Run: headless pygame with SDL's dummy video driver; simulated clock (each Clock.tick advances the game by its frame time, no real sleeping); random seed 0; keys injected as events and as key.get_pressed() state; no mouse input.
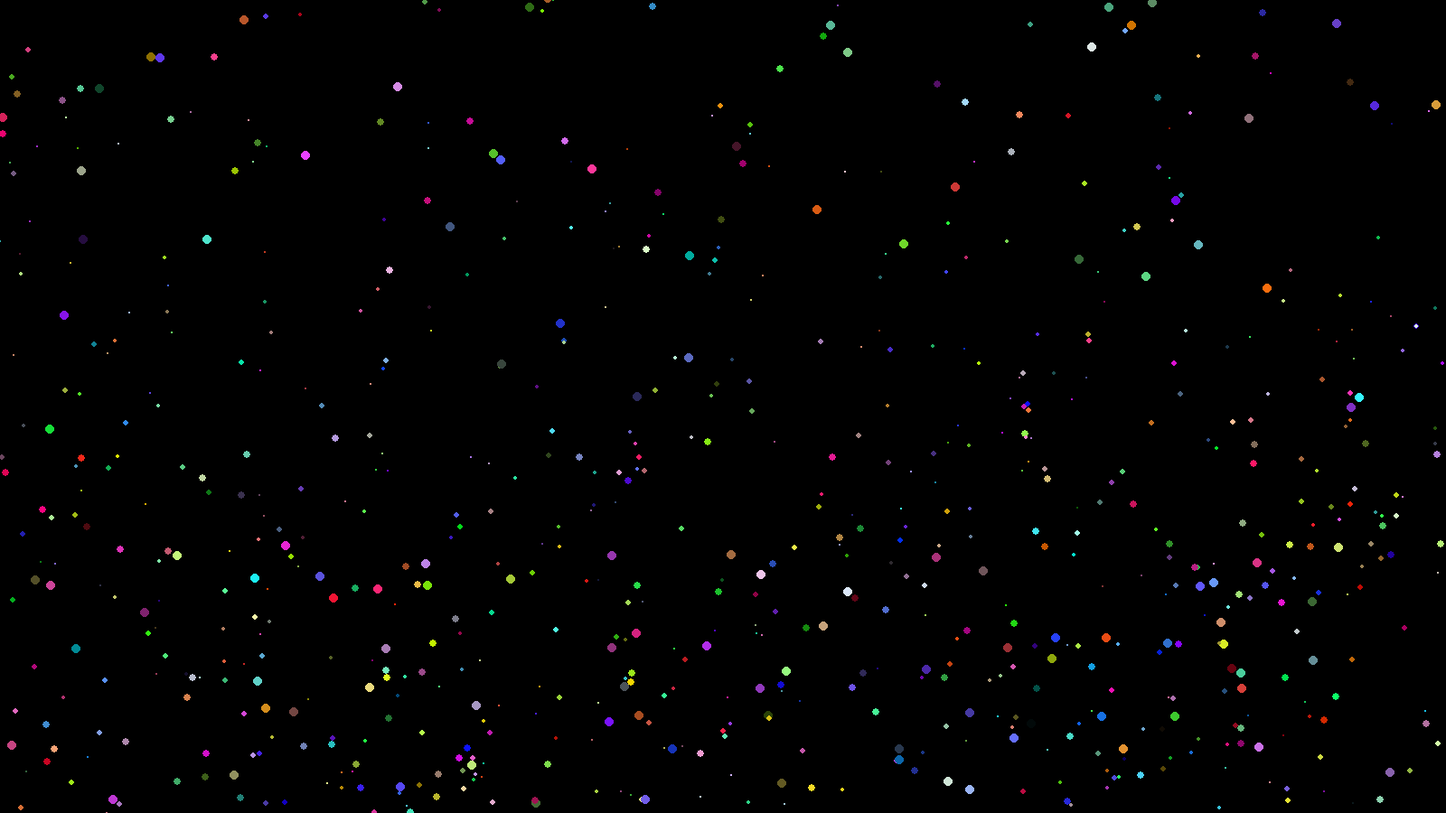
Frame 1 of 4 · flips 1–60 · no input
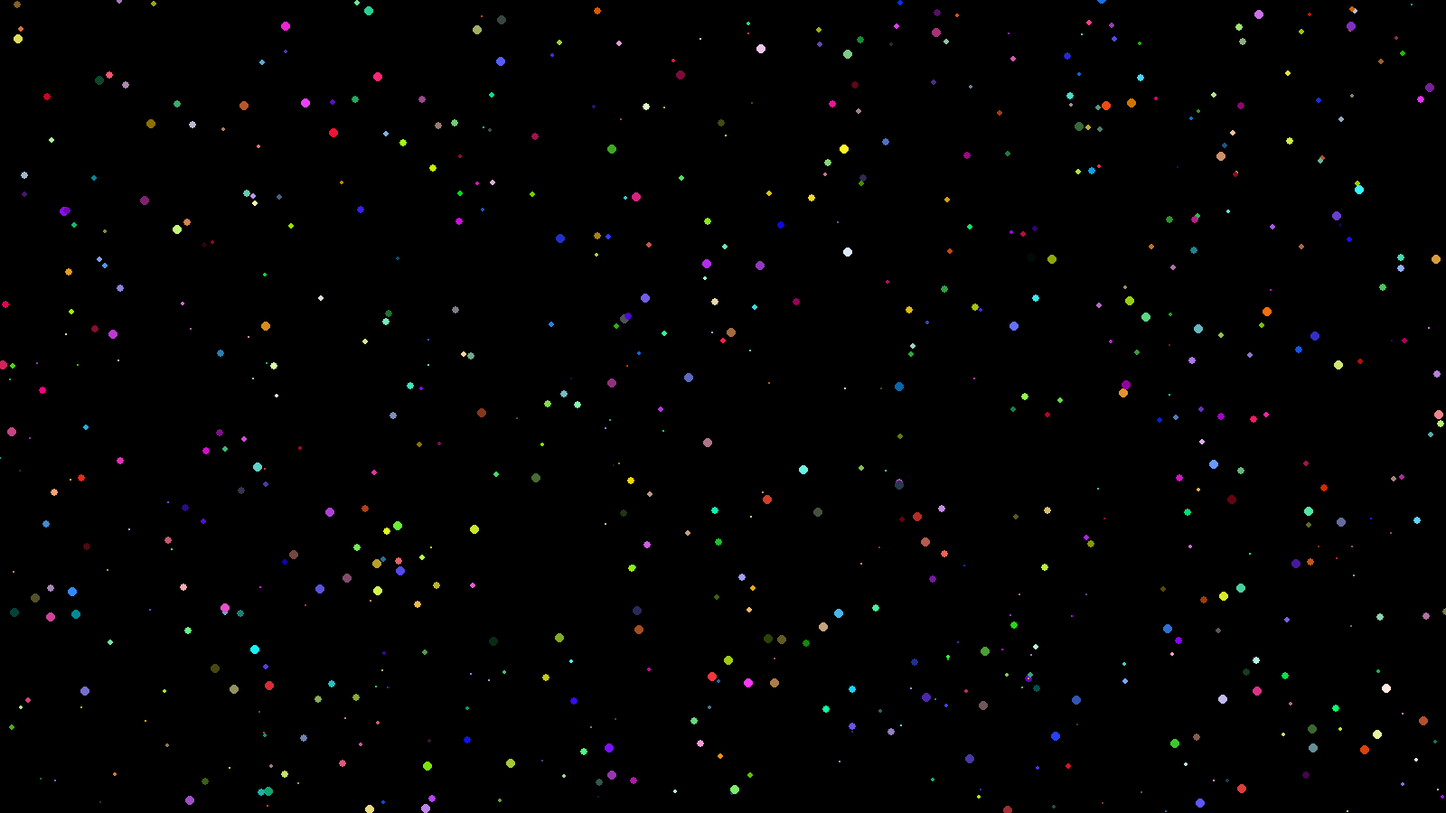
Frame 2 of 4 · flips 61–180 · tapped SPACE, RETURN · held RIGHT (→), D
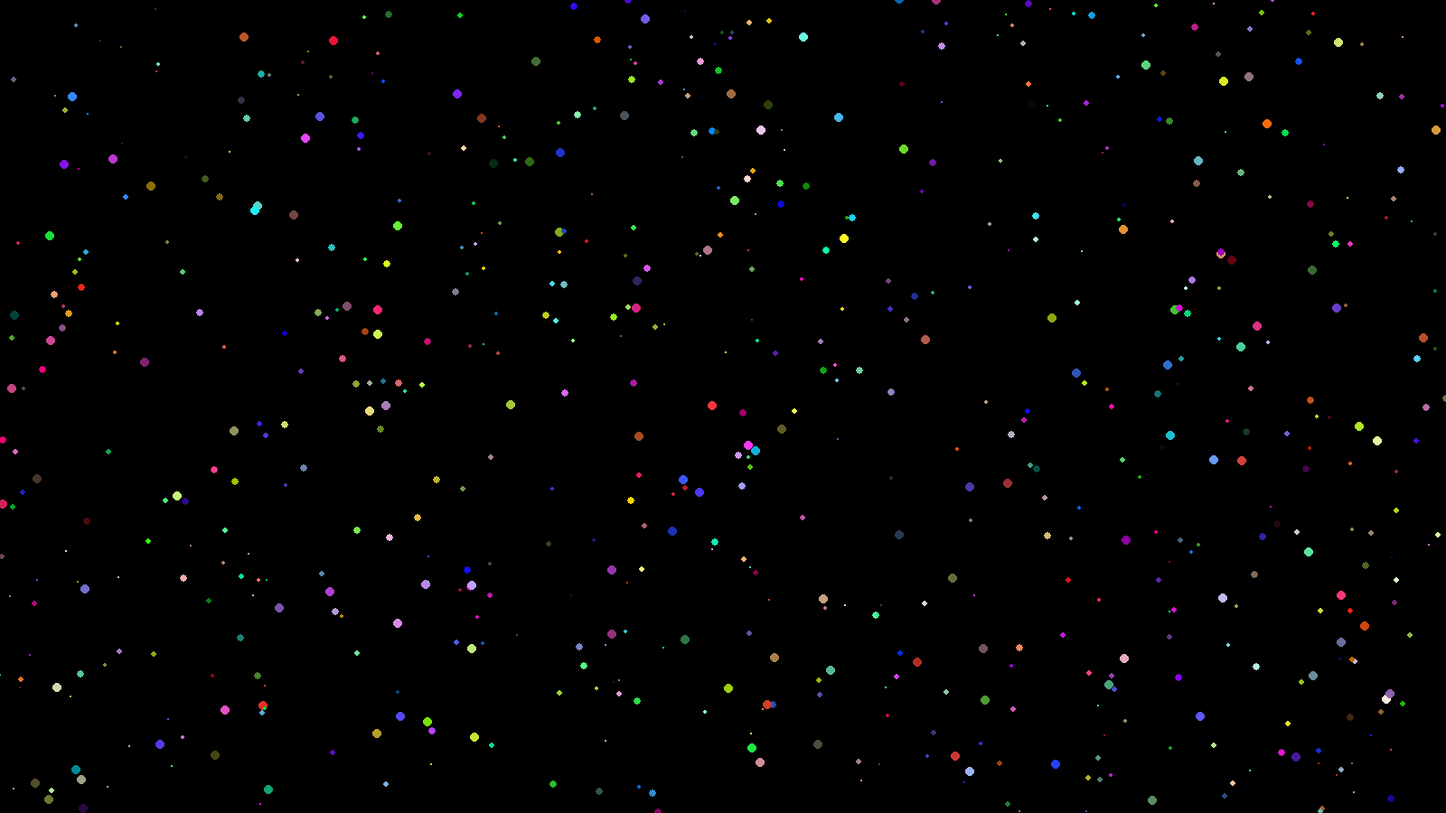
Frame 3 of 4 · flips 181–300 · held DOWN (↓), S
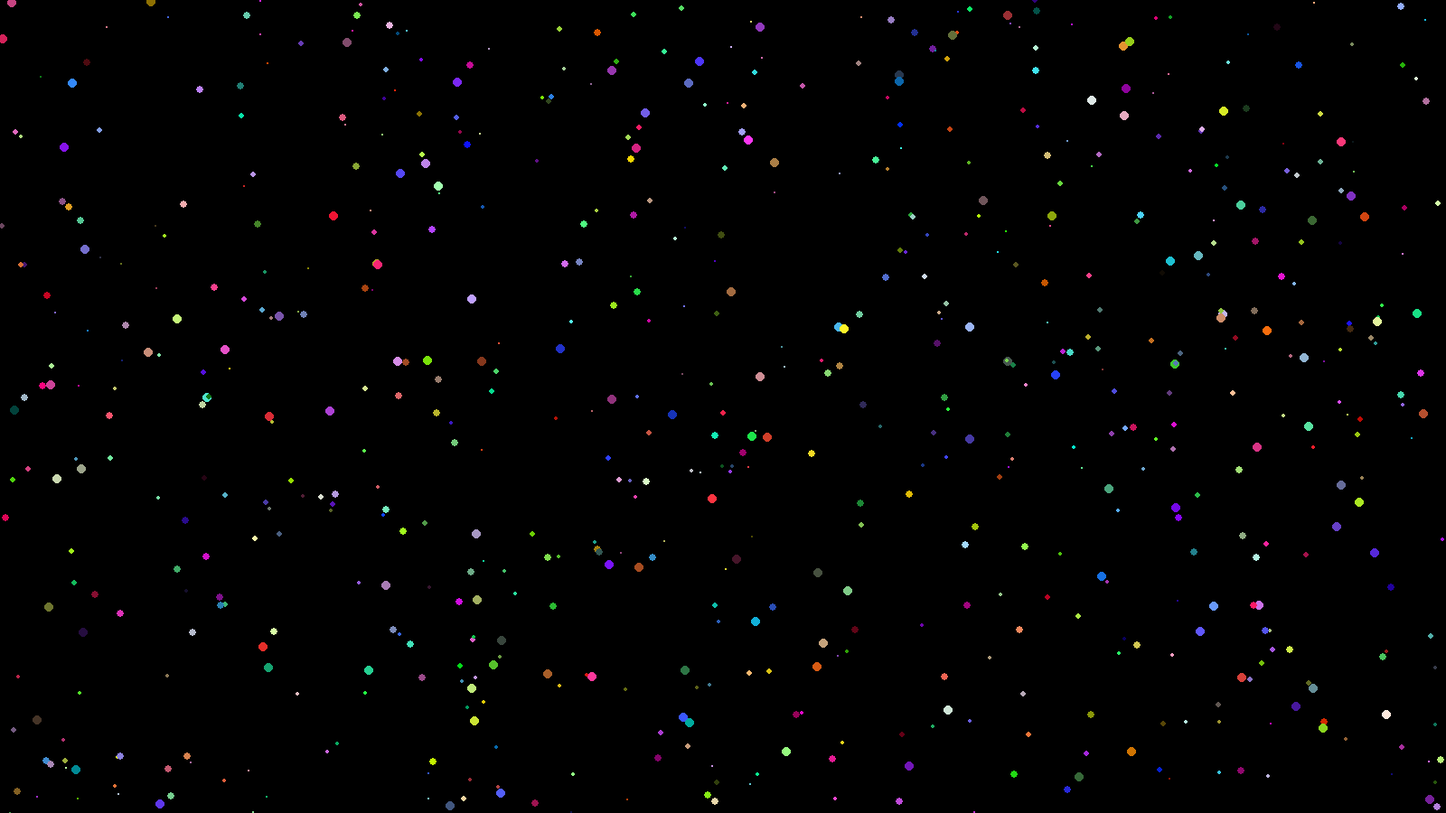
Frame 4 of 4 · flips 301–420 · held LEFT (←), A, UP (↑), W

The pygame program that drew these frames:

import pygame
from random import randint
pygame.init()

WIDTH = 1600
HEIGHT = 900
display = pygame.display.set_mode((WIDTH, HEIGHT))
clock = pygame.time.Clock()
pygame.display.set_caption("Game rain")
FPS = 60
ON = True


class Rain:
    def __init__(self):
        self.px = randint(0, WIDTH)
        self.py = randint(0, HEIGHT)
        self.size = randint(1, 5)
        x = randint(0, 255)
        a = randint(0, 255)
        c = randint(0, 255)
        self.color = (x, a, c)
    def update(self):
        self.py += self.size * 2
        if self.py > HEIGHT:
            self.py = randint(-HEIGHT, 0)
    def draw(self):
        pygame.draw.circle(display, self.color, (self.px, self.py), self.size)
rain = []

for _ in range(1000):
    rain.append(Rain())




while ON:

    display.fill('black')

    for event in pygame.event.get():
        if event.type == pygame.QUIT:
            ON = False
            pygame.quit()
    for drop in rain:
        drop.update()
    for drop in rain:
        drop.draw()
    pygame.display.update()
    clock.tick(FPS)
